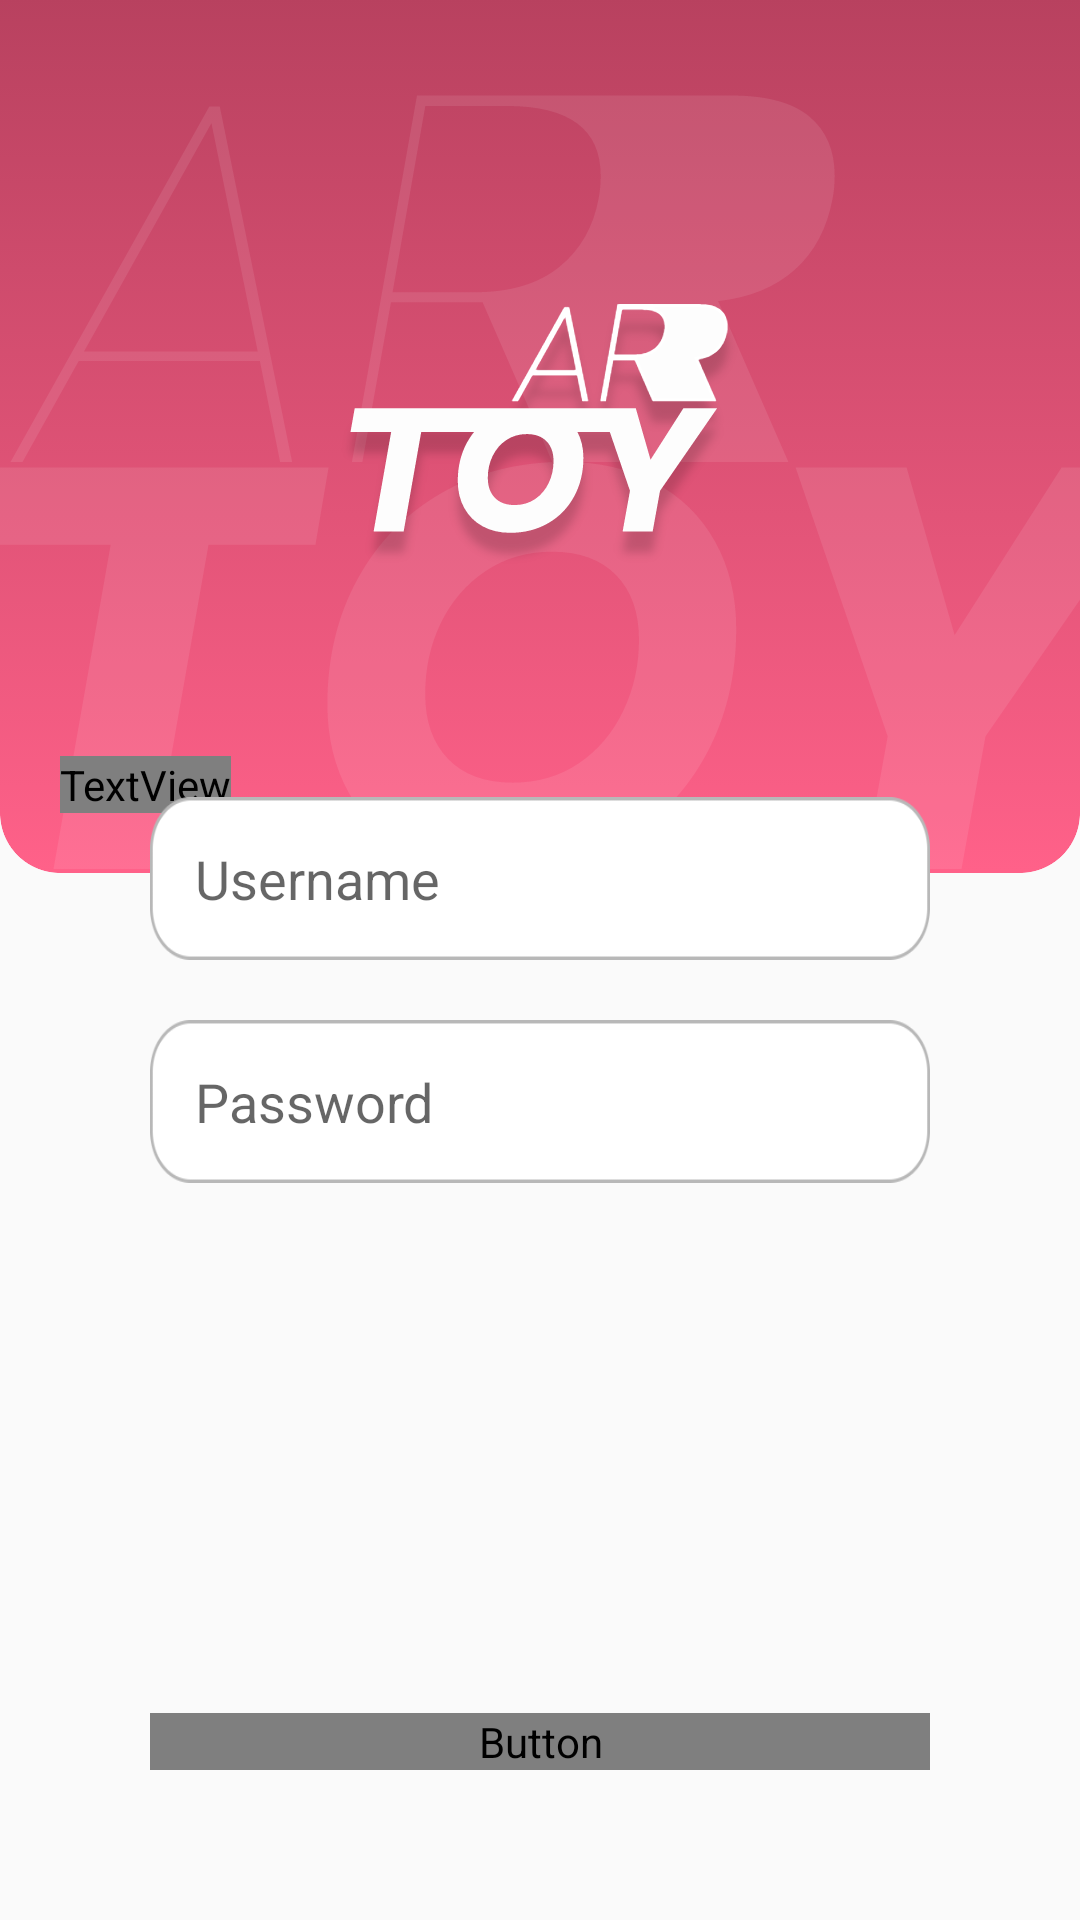

Write the Android layout XML for this screen, with the resource values it uses.
<!-- AndroidManifest.xml: application theme Theme.ARToy -->
<!-- res/layout/activity_login.xml -->
<?xml version="1.0" encoding="utf-8"?>
<RelativeLayout xmlns:android="http://schemas.android.com/apk/res/android"
    xmlns:app="http://schemas.android.com/apk/res-auto"
    xmlns:tools="http://schemas.android.com/tools"
    android:layout_width="match_parent"
    android:layout_height="match_parent"
    tools:context=".LoginActivity">

    <ImageView
        android:id="@+id/icon_bg"
        android:layout_width="match_parent"
        android:layout_height="wrap_content"
        android:background="@drawable/icon_bg_style"
        android:layout_alignParentTop="true">

    </ImageView>
    <TextView
        android:layout_width="wrap_content"
        android:layout_height="wrap_content"
        android:layout_alignBottom="@+id/icon_bg"
        android:layout_margin="20dp"
        android:text="Login"
        android:textSize="24sp"
        android:textStyle="bold"
        android:fontFamily="@font/poppins_black"
        android:textColor="#FBFBFB">
    </TextView>
    <LinearLayout
        android:layout_width="match_parent"
        android:layout_height="wrap_content"
        android:orientation="vertical"
        android:layout_margin="50dp"
        android:layout_centerInParent="true">
        <EditText
            android:id="@+id/edt_username"
            android:layout_width="match_parent"
            android:layout_height="wrap_content"
            android:layout_marginTop="20dp"
            android:padding="15dp"
            android:hint="Username"
            android:inputType="text"
            android:maxLength="20"
            android:background="@drawable/edittext_bg">
        </EditText>
        <EditText
            android:id="@+id/edt_password"
            android:layout_width="match_parent"
            android:layout_height="wrap_content"
            android:layout_marginTop="20dp"
            android:padding="15dp"
            android:hint="Password"
            android:inputType="textPassword"
            android:maxLength="20"
            android:background="@drawable/edittext_bg">
        </EditText>
    </LinearLayout>

    <Button
        android:id="@+id/btn_login"
        android:layout_width="match_parent"
        android:layout_height="wrap_content"
        android:layout_alignParentBottom="true"
        android:layout_marginStart="50dp"
        android:layout_marginTop="50dp"
        android:layout_marginEnd="50dp"
        android:layout_marginBottom="50dp"
        android:background="@drawable/button_shape"
        android:fontFamily="@font/poppins_black"
        android:text="Login"
        android:textColor="#FBFBFB"
        android:textSize="15sp"></Button>
</RelativeLayout>
<!-- resources referenced by this layout -->
<resources>
  <!-- drawable button_shape (drawable) -->
  <?xml version="1.0" encoding="UTF-8"?>
  <shape xmlns:android="http://schemas.android.com/apk/res/android"
      android:shape="rectangle">
  
  
      <corners android:radius="30dp" />
  </shape>
  <!-- drawable edittext_bg: png bitmap (drawable-hdpi, 2534 bytes) -->
  <!-- drawable icon_bg_style (drawable) -->
  <?xml version="1.0" encoding="utf-8"?>
  <layer-list xmlns:android="http://schemas.android.com/apk/res/android">
      <item>
          <bitmap
              android:src="@drawable/icon_bg"/>
      </item>
      <item>
          <bitmap
              android:gravity="center"
              android:src="@drawable/icon"/>
      </item>
  </layer-list>
  <style name="Theme.ARToy" parent="Theme.AppCompat.Light.NoActionBar">
          
          <item name="colorPrimary">@color/red_700</item>
          <item name="colorPrimaryVariant">@color/red_700</item>
          <item name="colorOnPrimary">@color/white</item>
          
          <item name="colorSecondary">@color/teal_200</item>
          <item name="colorSecondaryVariant">@color/teal_700</item>
          <item name="colorOnSecondary">@color/black</item>
          
          <item name="android:statusBarColor" tools:targetApi="l">?attr/colorPrimaryVariant</item>
          
      </style>
  <!-- drawable icon_bg: png bitmap (drawable-hdpi, 36338 bytes) -->
  <!-- drawable icon: png bitmap (drawable-hdpi, 11672 bytes) -->
  <color name="red_700">#BB4A66</color>
  <color name="white">#FFFFFFFF</color>
  <color name="teal_200">#FF03DAC5</color>
  <color name="teal_700">#FF018786</color>
  <color name="black">#FF000000</color>
</resources>
